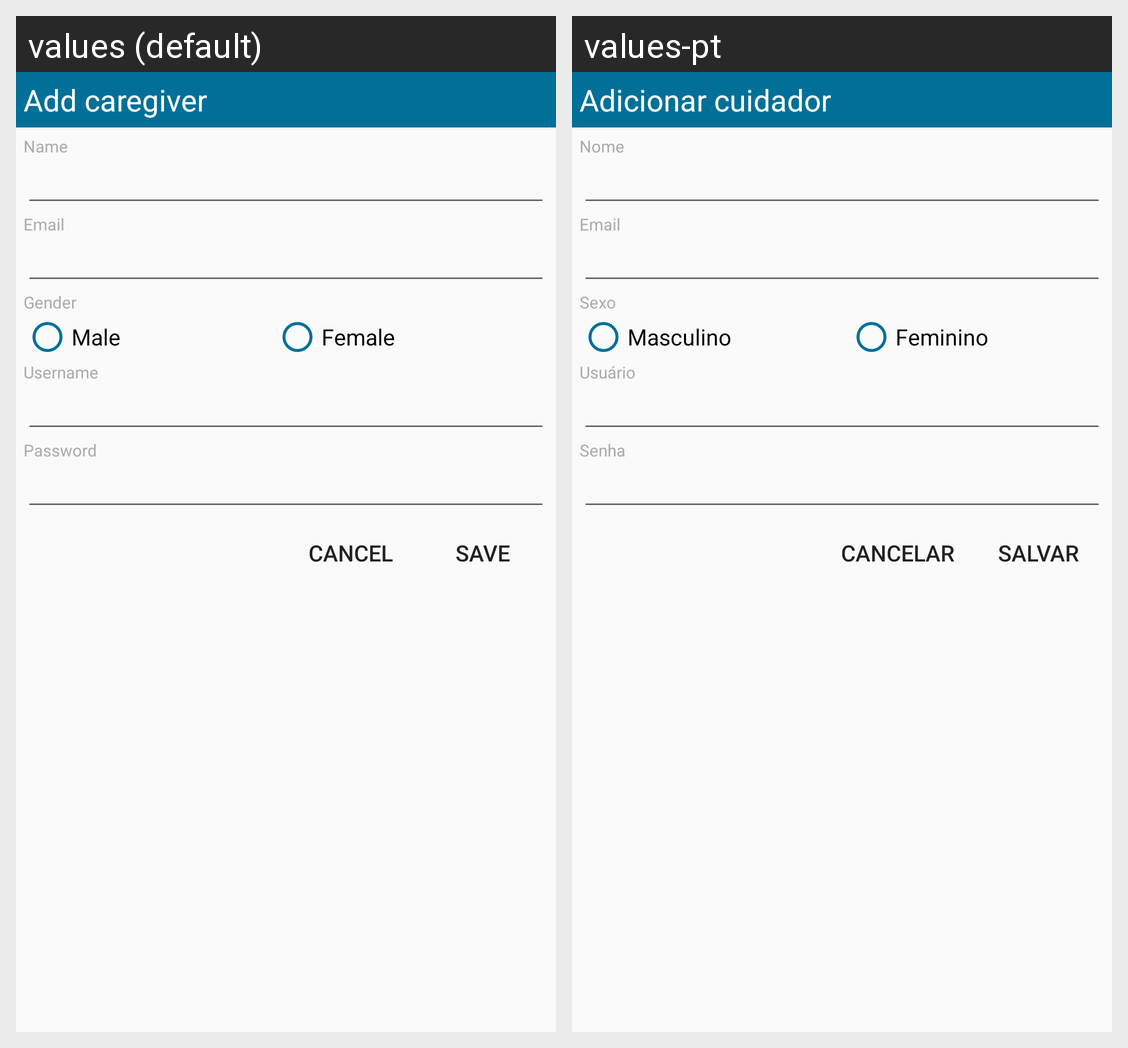

Locale-by-locale string values for the Android screen shown in this grid:
Android screen res/layout/fragment_caregiver_form.xml rendered under 2 locales, left to right: values (default), values-pt. Device: Nexus 5 (rendered at 1080×1920; each locale shown at half size, 540×960, under a caption strip naming it); theme AppTheme.
Strings drawn on this screen, with the default value and each locale's value (text and hints the layout hard-codes, and strings that could not be matched under every locale, appear in the picture but are not listed):

add_caregiver
  values: Add caregiver
  values-pt: Adicionar cuidador

name
  values: Name
  values-pt: Nome

email
  values: Email
  values-pt: Email

gender
  values: Gender
  values-pt: Sexo

MALE
  values: Male
  values-pt: Masculino

FEMALE
  values: Female
  values-pt: Feminino

username
  values: Username
  values-pt: Usuário

password
  values: Password
  values-pt: Senha

cancel
  values: Cancel
  values-pt: Cancelar

save
  values: Save
  values-pt: Salvar
